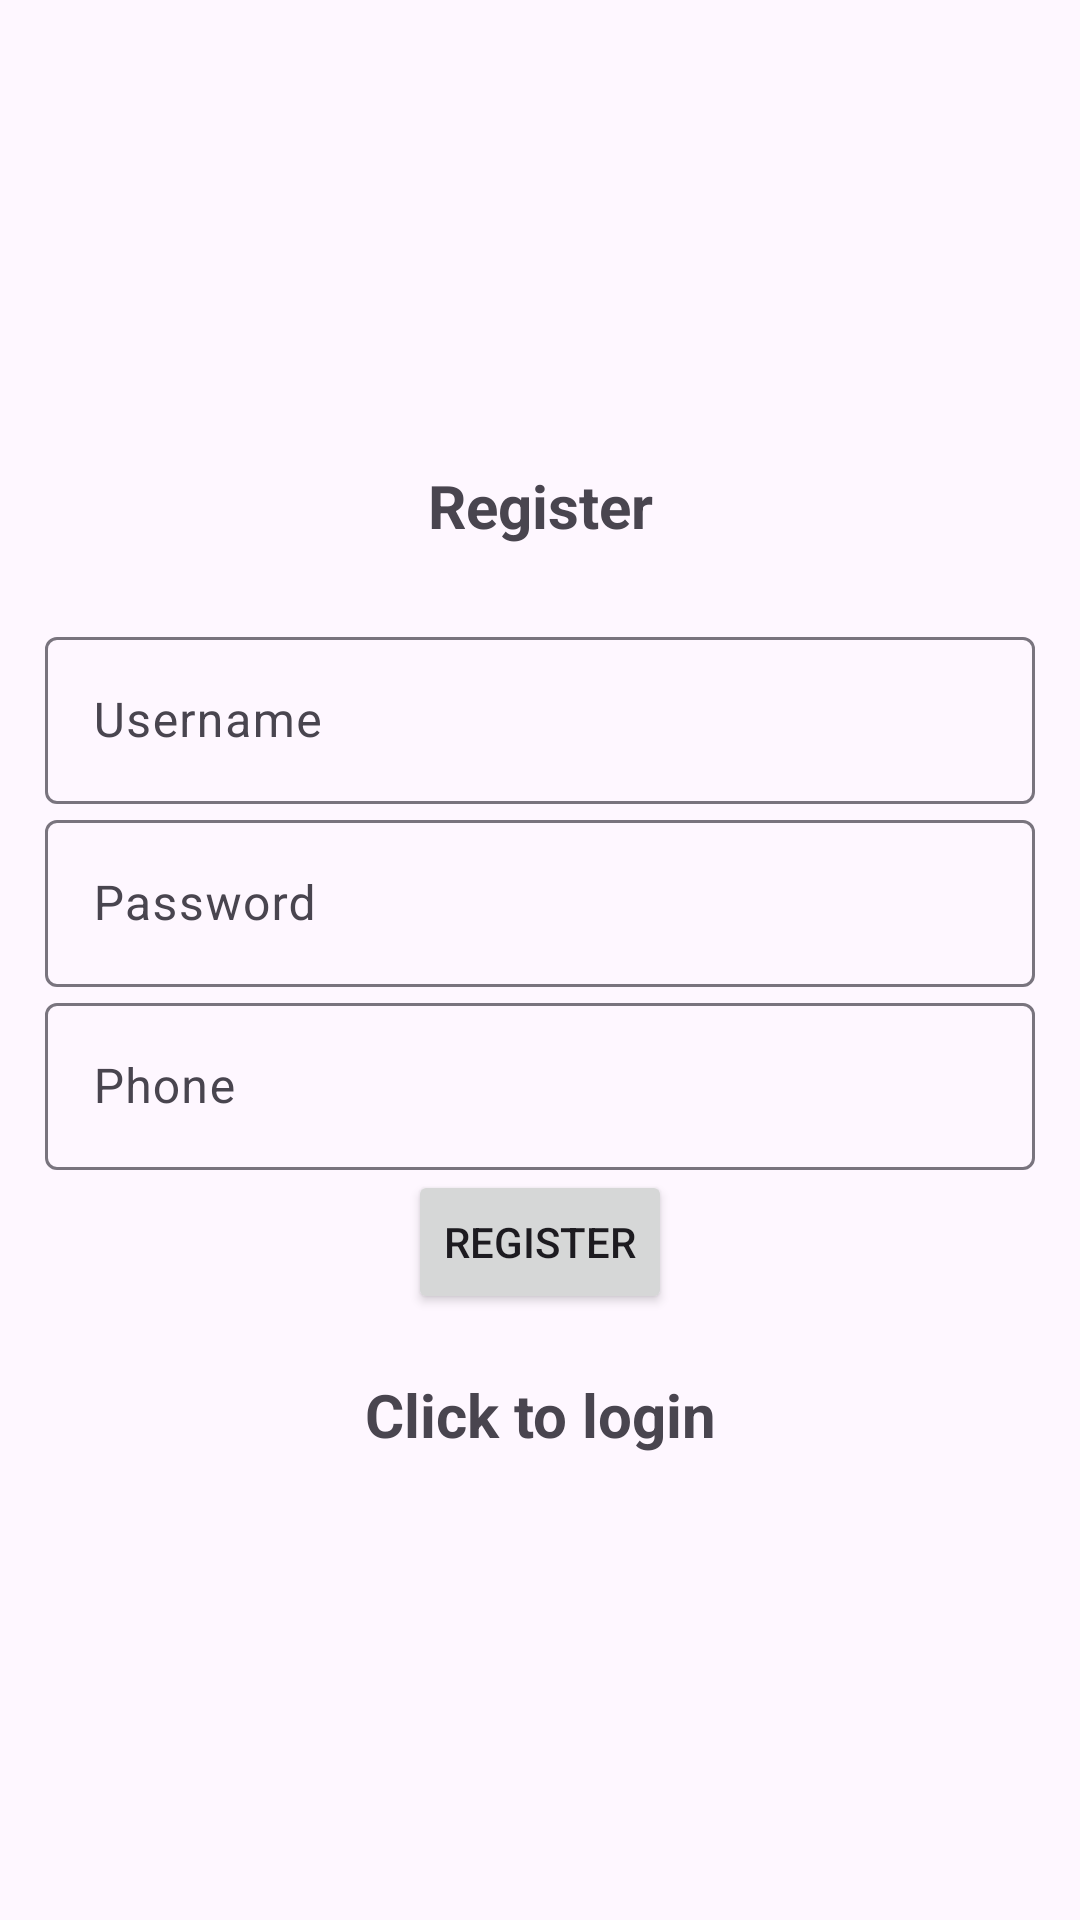

Produce the Android XML layout that renders to this screen, including the resource entries it uses.
<!-- AndroidManifest.xml: application theme Theme.Material3.Light -->
<!-- res/layout/activity_register.xml -->
<?xml version="1.0" encoding="utf-8"?>
<LinearLayout xmlns:android="http://schemas.android.com/apk/res/android"
    xmlns:app="http://schemas.android.com/apk/res-auto"
    xmlns:tools="http://schemas.android.com/tools"
    android:layout_width="match_parent"
    android:orientation="vertical"
    android:gravity="center"
    android:padding="15dp"
    android:layout_height="match_parent"
    tools:context=".Register">

    <TextView
        android:text="@string/register"
        android:textSize="20sp"
        android:textStyle="bold"
        android:gravity="center"
        android:layout_marginBottom="25dp"
        android:layout_width="match_parent"
        android:layout_height="wrap_content"/>

    <com.google.android.material.textfield.TextInputLayout
        android:layout_width="match_parent"
        android:layout_height="wrap_content">
        <com.google.android.material.textfield.TextInputEditText
            android:id="@+id/regUsername"
            android:hint="Username"
            android:layout_width="match_parent"
            android:layout_height="wrap_content"/>
    </com.google.android.material.textfield.TextInputLayout>

    <com.google.android.material.textfield.TextInputLayout
        android:layout_width="match_parent"
        android:layout_height="wrap_content">
        <com.google.android.material.textfield.TextInputEditText
            android:id="@+id/regPassword"
            android:hint="Password"
            android:layout_width="match_parent"
            android:layout_height="wrap_content"/>
    </com.google.android.material.textfield.TextInputLayout>

    <com.google.android.material.textfield.TextInputLayout
        android:layout_width="match_parent"
        android:layout_height="wrap_content">
        <com.google.android.material.textfield.TextInputEditText
            android:id="@+id/regPhone"
            android:hint="Phone"
            android:layout_width="match_parent"
            android:layout_height="wrap_content"/>
    </com.google.android.material.textfield.TextInputLayout>

    <ProgressBar
        android:id="@+id/progressBar"
        android:visibility="gone"
        android:layout_width="wrap_content"
        android:layout_height="wrap_content"/>

    <Button
        android:id="@+id/btn_register"
        android:text="@string/register"
        android:layout_width="wrap_content"
        android:layout_height="wrap_content"/>

    <TextView
        android:textStyle="bold"
        android:textSize="20sp"
        android:gravity="center"
        android:layout_marginTop="20dp"
        android:id="@+id/loginInReg"
        android:text="@string/click_to_login"
        android:layout_width="match_parent"
        android:layout_height="wrap_content"/>

</LinearLayout>
<!-- resources referenced by this layout -->
<resources>
  <string name="click_to_login">Click to login</string>
  <string name="register">Register</string>
</resources>
